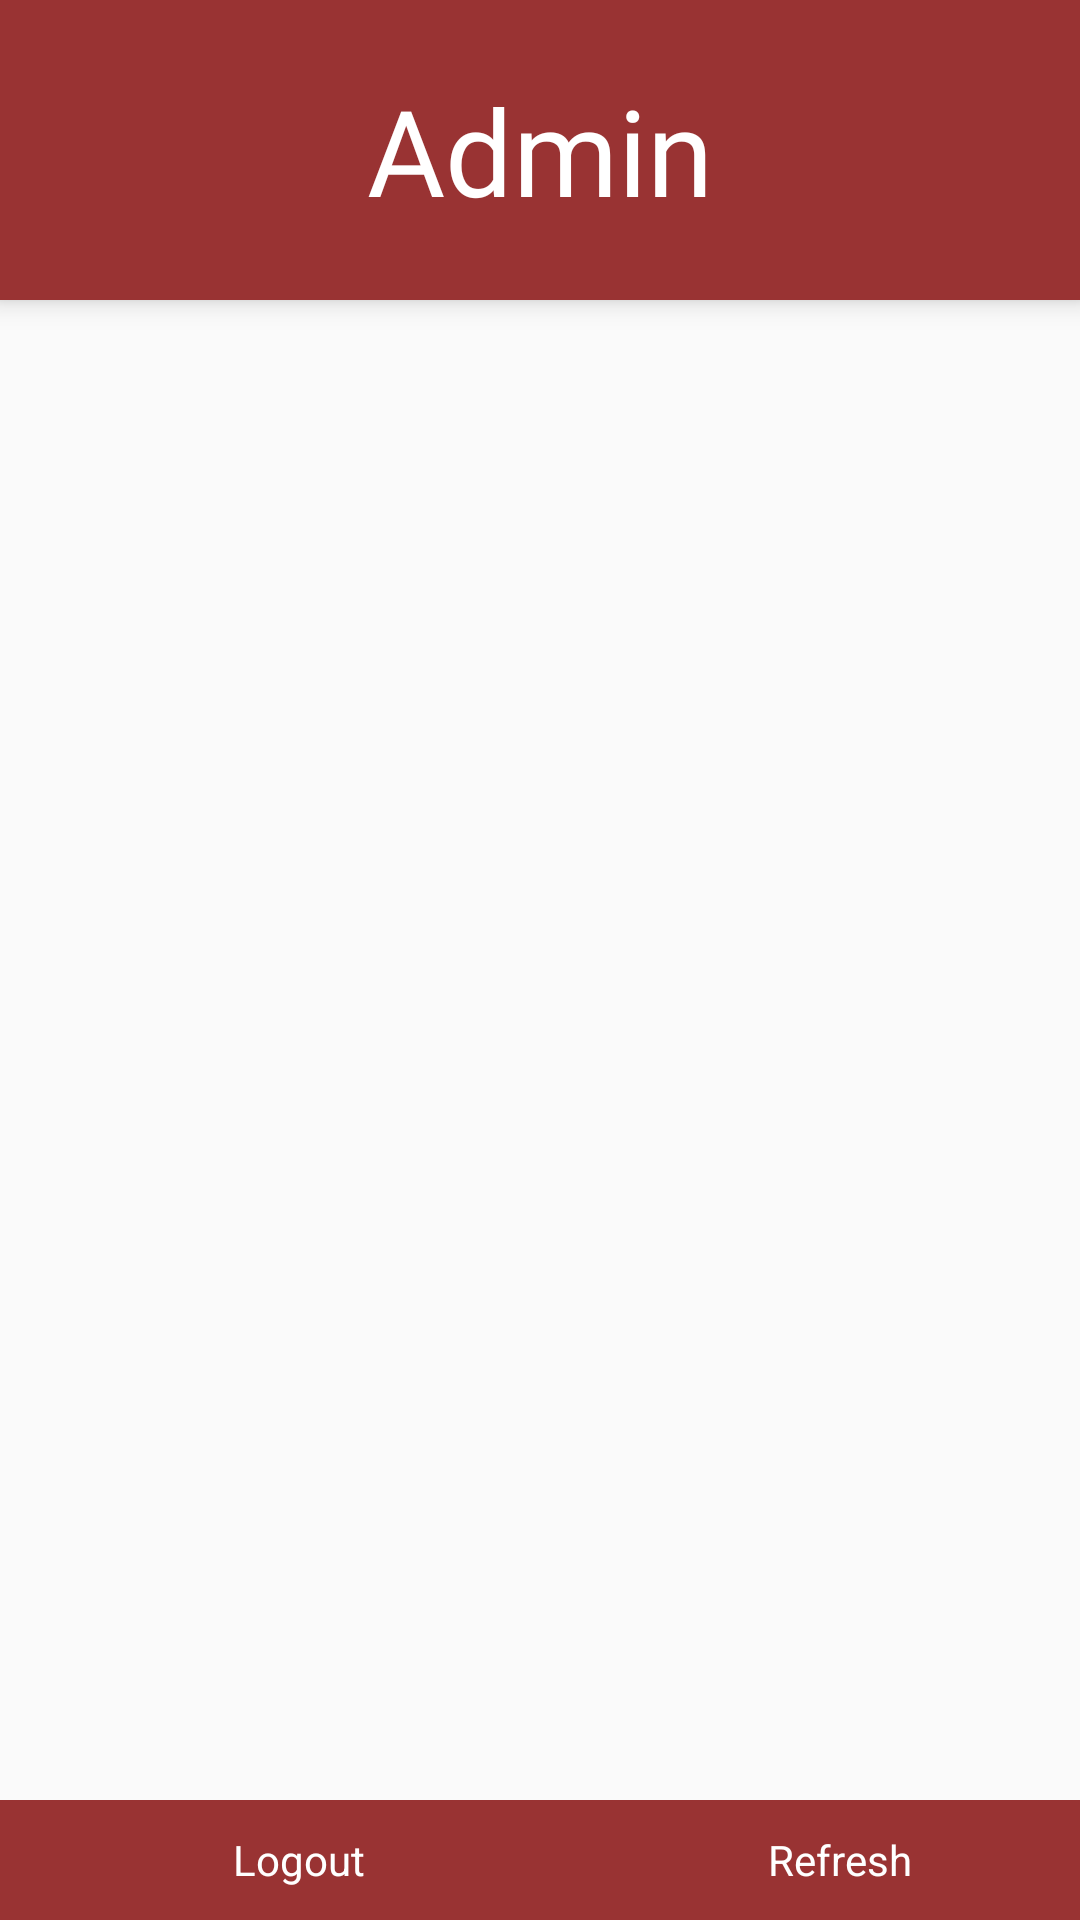

Layout XML and referenced resources for this Android screen:
<!-- AndroidManifest.xml: application theme Theme.MilkTeaLove -->
<!-- res/layout/activity_order_list.xml -->
<?xml version="1.0" encoding="utf-8"?>
<androidx.constraintlayout.widget.ConstraintLayout xmlns:android="http://schemas.android.com/apk/res/android"
    xmlns:app="http://schemas.android.com/apk/res-auto"
    xmlns:tools="http://schemas.android.com/tools"
    android:layout_width="match_parent"
    android:layout_height="match_parent"
    tools:context=".OrderListActivity"
    android:orientation="vertical">


    <TextView
        android:id="@+id/textView"
        android:layout_width="match_parent"
        android:layout_height="100dp"
        android:layout_gravity="center"
        android:background="@color/maroon"
        android:elevation="5dp"
        android:fontFamily="@font/archivo_black"
        android:gravity="center"
        android:text="Admin"
        android:textColor="@color/white"
        android:textSize="40dp"
        app:layout_constraintEnd_toEndOf="parent"
        app:layout_constraintStart_toStartOf="parent"
        app:layout_constraintTop_toTopOf="parent" />

    <androidx.recyclerview.widget.RecyclerView
        android:id="@+id/rvOrderList"
        android:layout_width="match_parent"
        android:layout_height="match_parent"
        android:layout_marginTop="100dp"
        android:layout_marginBottom="40dp"
        app:layout_constraintBottom_toTopOf="@+id/linearLayout6"
        app:layout_constraintTop_toBottomOf="@+id/textView" />

    <LinearLayout
        android:id="@+id/linearLayout6"
        android:layout_width="match_parent"
        android:layout_height="40dp"
        android:background="@color/maroon"
        android:gravity="center"
        android:orientation="horizontal"
        android:weightSum="2"
        app:layout_constraintBottom_toBottomOf="parent"
        app:layout_constraintEnd_toEndOf="parent"
        app:layout_constraintStart_toStartOf="parent">

        <TextView
            android:id="@+id/Logout"
            android:layout_width="match_parent"
            android:layout_height="wrap_content"
            android:layout_weight="1"
            android:gravity="center"
            android:paddingEnd="-20dp"
            android:text="Logout"
            android:textColor="@color/white" />

        <TextView
            android:id="@+id/Refresh"
            android:layout_width="match_parent"
            android:layout_height="wrap_content"
            android:layout_weight="1"
            android:gravity="center"
            android:paddingEnd="-20dp"
            android:text="Refresh"
            android:textColor="@color/white" />

    </LinearLayout>



</androidx.constraintlayout.widget.ConstraintLayout>
<!-- resources referenced by this layout -->
<resources>
  <color name="maroon">#993333</color>
  <color name="white">#FFFFFFFF</color>
  <style name="Theme.MilkTeaLove" parent="Theme.AppCompat.DayNight.NoActionBar">
          
          <item name="colorPrimary">@color/purple_500</item>
          <item name="colorPrimaryVariant">@color/maroon</item>
          <item name="colorOnPrimary">@color/white</item>
          
          <item name="colorSecondary">@color/teal_200</item>
          <item name="colorSecondaryVariant">@color/teal_700</item>
          <item name="colorOnSecondary">@color/black</item>
          
          <item name="android:statusBarColor" tools:targetApi="l">?attr/colorPrimaryVariant</item>
          
      </style>
  <color name="purple_500">#FF6200EE</color>
  <color name="teal_200">#FF03DAC5</color>
  <color name="teal_700">#FF018786</color>
  <color name="black">#FF000000</color>
</resources>
